The GitHub repository poudelef/End-To-End-Pipeline- contains a labelled image folder "DeepLearning_data_2type_auto" with 4 categories: CSA, hypopnea, MSA, OSA. Examples follow, each with its label.

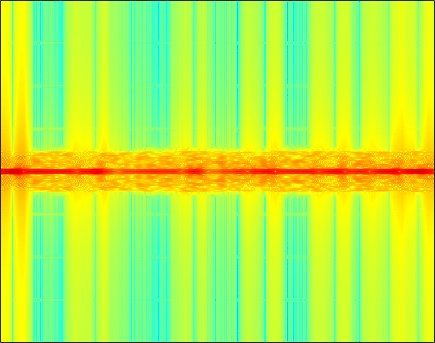
Label: MSA

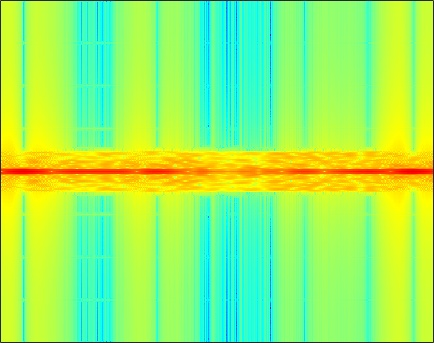
Label: CSA

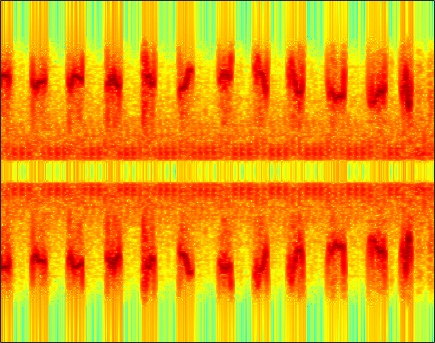
Label: hypopnea

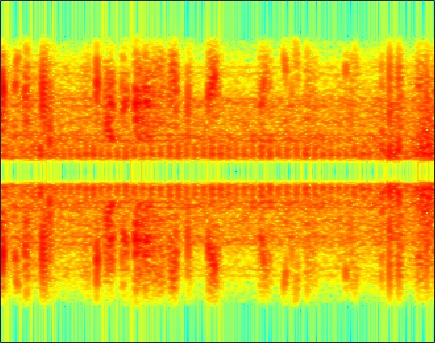
Label: hypopnea

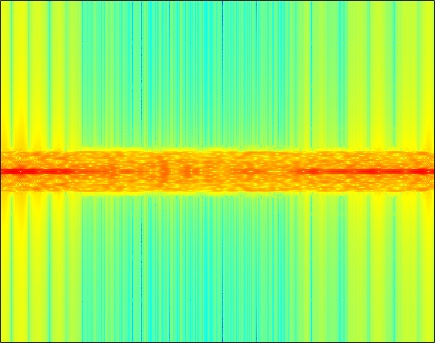
Label: MSA

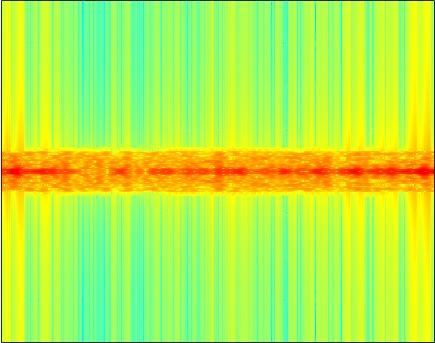
Label: OSA
